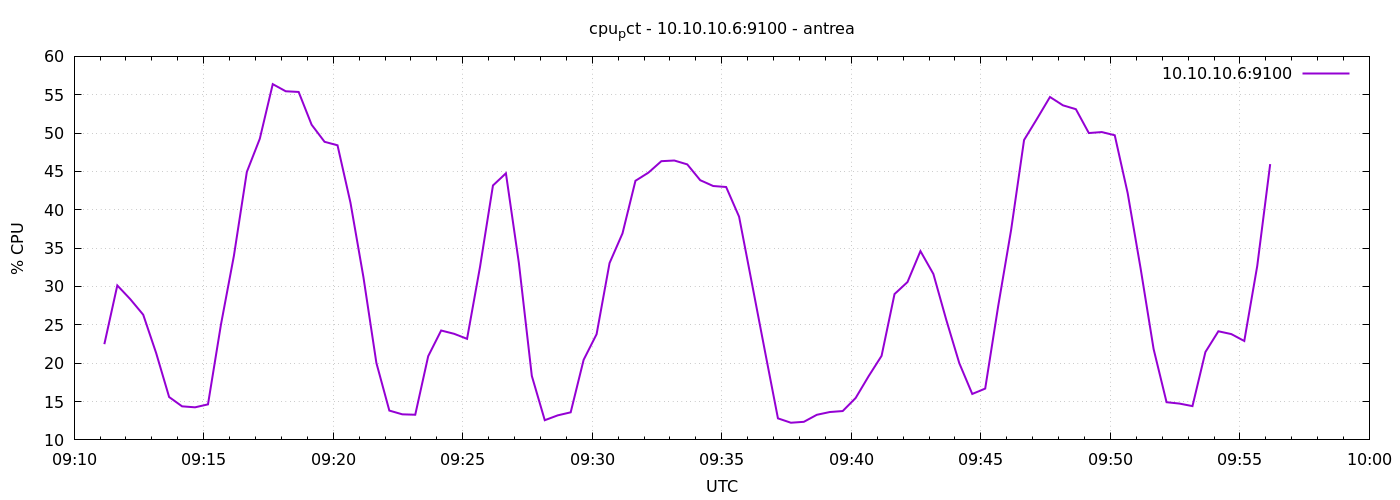

The file beside this chart, header and first rows:
1777885870	22.48095238095371
1777885900	30.14
1777885930	28.35
1777885960	26.32
1777885990	21.31
1777886020	15.59
1777886050	14.38
1777886080	14.25
1777886110	14.63
1777886140	25.02
1777886170	33.99
1777886200	44.94
1777886230	49.26
1777886260	56.38
1777886290	55.45
1777886320	55.36
1777886350	51.09
1777886380	48.86
1777886410	48.41
1777886440	40.92
1777886470	31.22
1777886500	20.04
1777886530	13.82
1777886560	13.33
1777886590	13.28
1777886620	20.91
1777886650	24.26
1777886680	23.83
1777886710	23.18
1777886740	32.55
1777886770	43.17
1777886800	44.76
1777886830	33.07
1777886860	18.34
1777886890	12.57
1777886920	13.2
1777886950	13.6
1777886980	20.44
1777887010	23.78
1777887040	33.05
1777887070	36.92
1777887100	43.78
1777887130	44.84
1777887160	46.34
1777887190	46.42
1777887220	45.92
1777887250	43.86
1777887280	43.1
1777887310	42.97
1777887340	39.1
1777887370	30.33
1777887400	21.53
1777887430	12.81
1777887460	12.24
1777887490	12.36
1777887520	13.27
1777887550	13.63
1777887580	13.76
1777887610	15.47
1777887640	18.3
1777887670	20.96
... 30 more rows
